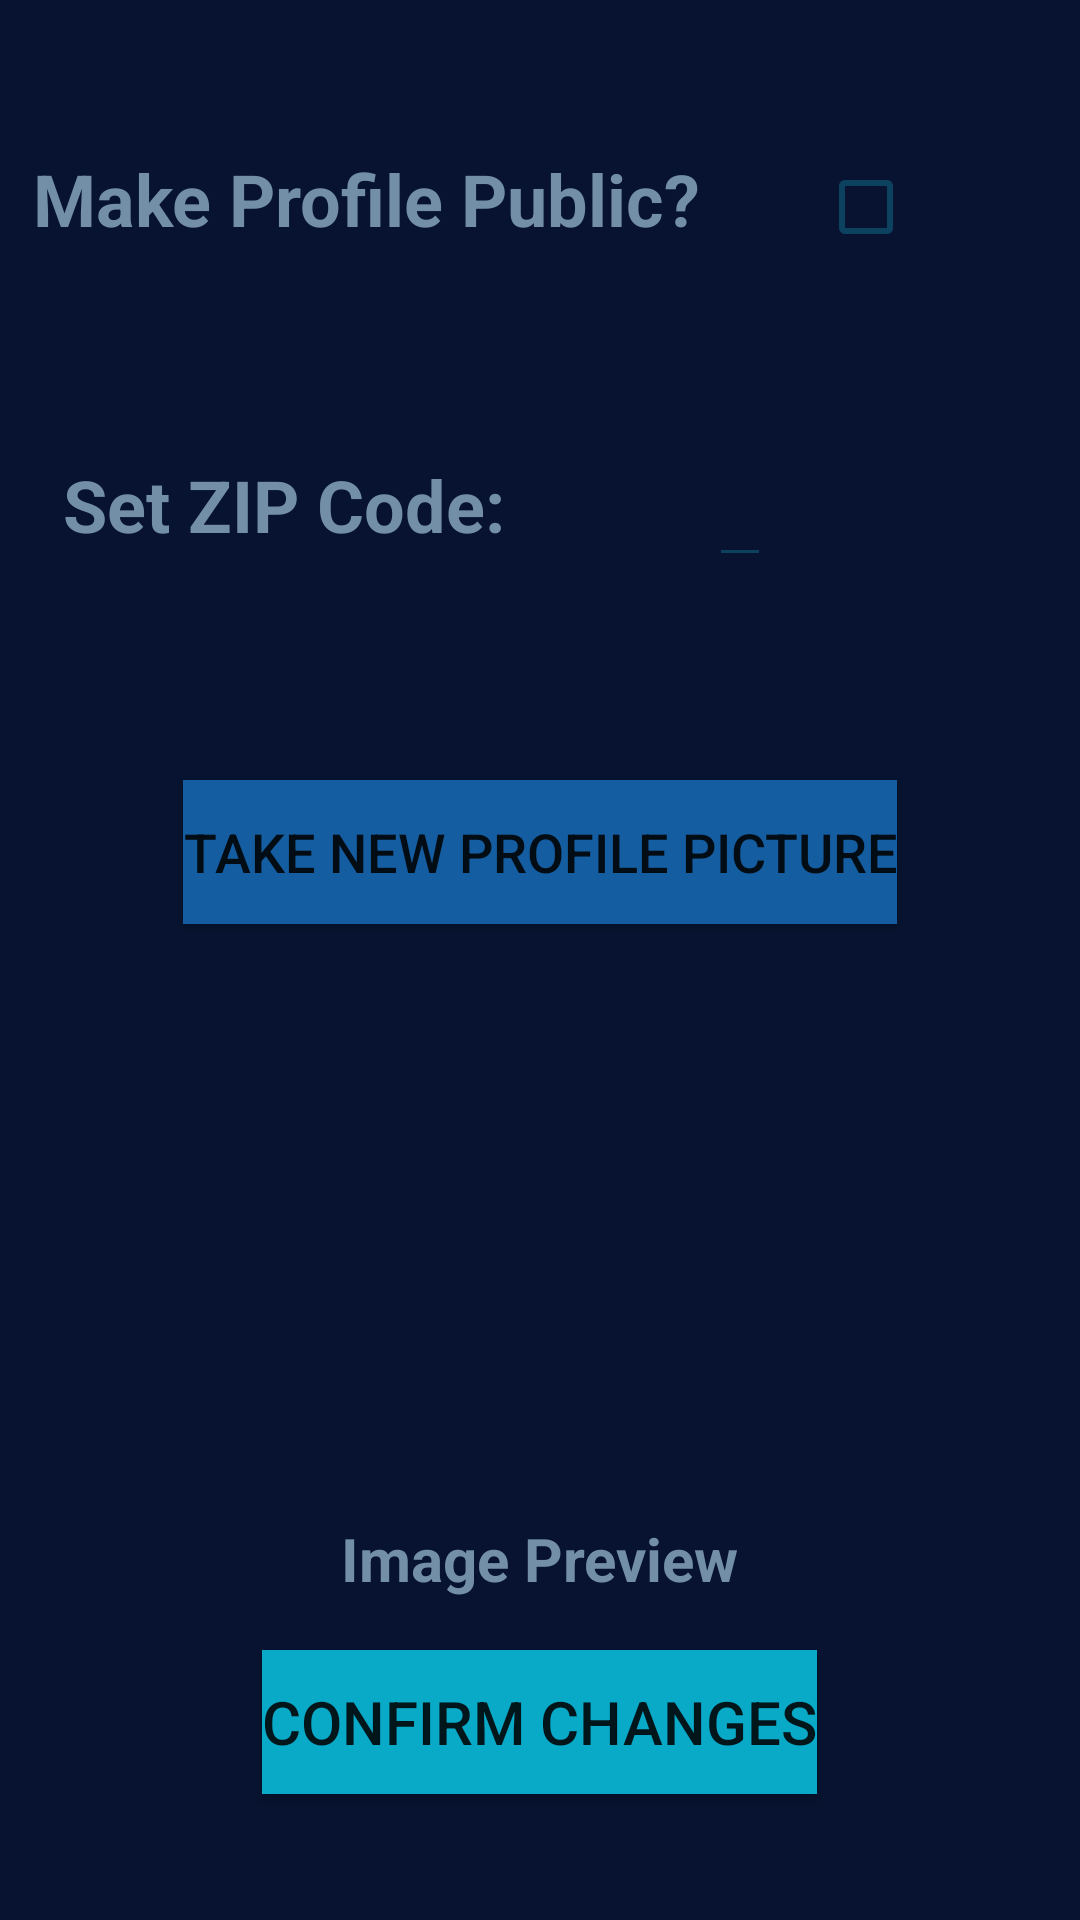

Produce the Android XML layout that renders to this screen, including the resource entries it uses.
<!-- AndroidManifest.xml: application theme Theme.Eventir -->
<!-- res/layout/fragment_settings.xml -->
<?xml version="1.0" encoding="utf-8"?>
<RelativeLayout xmlns:android="http://schemas.android.com/apk/res/android"
    xmlns:app="http://schemas.android.com/apk/res-auto"
    xmlns:tools="http://schemas.android.com/tools"
    android:layout_width="match_parent"
    android:layout_height="match_parent"
    android:background="@color/backgroundPrimary">

    <TextView
        android:id="@+id/tvPublic"
        android:layout_width="wrap_content"
        android:layout_height="wrap_content"
        android:text="Make Profile Public?"
        android:textAlignment="viewStart"
        android:textColor="@color/textPrimary"
        android:textSize="24sp"
        android:textStyle="bold"
        android:translationX="11dp"
        android:translationY="50dp" />

    <TextView
        android:id="@+id/tvZipcode"
        android:layout_width="wrap_content"
        android:layout_height="wrap_content"
        android:layout_alignParentStart="true"
        android:layout_alignParentTop="true"
        android:layout_marginStart="21dp"
        android:layout_marginTop="152dp"
        android:text="Set ZIP Code:"
        android:textColor="@color/textPrimary"
        android:textSize="24sp"
        android:textStyle="bold" />

    <CheckBox
        android:id="@+id/cbPublic"
        android:layout_width="48dp"
        android:layout_height="48dp"
        android:layout_alignParentTop="true"
        android:layout_marginStart="50dp"
        android:layout_marginTop="45dp"
        android:layout_toEndOf="@+id/tvPublic"
        android:buttonTint="@color/backgroundSecondary" />

    <EditText
        android:id="@+id/etZipcode"
        android:layout_width="wrap_content"
        android:layout_height="wrap_content"
        android:layout_alignParentTop="true"
        android:layout_marginStart="68dp"
        android:layout_marginTop="143dp"
        android:layout_toEndOf="@+id/tvZipcode"
        android:backgroundTint="@color/backgroundSecondary"
        android:textColor="@color/textSecondary"
        android:textSize="24sp"
        tools:text="07102" />

    <ImageView
        android:id="@+id/ivNewPicture"
        android:layout_width="120dp"
        android:layout_height="120dp"
        android:layout_alignParentTop="true"
        android:layout_centerInParent="true"
        android:layout_marginTop="361dp"
        tools:srcCompat="@tools:sample/avatars" />

    <Button
        android:id="@+id/btnConfirm"
        android:layout_width="wrap_content"
        android:layout_height="wrap_content"
        android:layout_alignParentTop="true"
        android:layout_centerHorizontal="true"
        android:layout_marginTop="550dp"
        android:background="@color/button2"
        android:text="Confirm Changes"
        android:textSize="20sp" />

    <Button
        android:id="@+id/btnTakePicture"
        android:layout_width="wrap_content"
        android:layout_height="wrap_content"
        android:layout_alignParentTop="true"
        android:layout_centerHorizontal="true"
        android:layout_marginTop="260dp"
        android:background="@color/button1"
        android:text="Take New Profile Picture"
        android:textSize="18sp" />

    <TextView
        android:id="@+id/tvImagePreview"
        android:layout_width="wrap_content"
        android:layout_height="wrap_content"
        android:layout_below="@+id/ivNewPicture"
        android:layout_centerHorizontal="true"
        android:layout_marginTop="25dp"
        android:text="Image Preview"
        android:textColor="@color/textPrimary"
        android:textSize="20sp"
        android:textStyle="bold" />
</RelativeLayout>
<!-- resources referenced by this layout -->
<resources>
  <color name="backgroundPrimary">#071330</color>
  <color name="backgroundSecondary">#0C4160</color>
  <color name="button1">#145DA0</color>
  <color name="button2">#09A9C8</color>
  <color name="textPrimary">#738FA7</color>
  <color name="textSecondary">#C3CEDA</color>
  <style name="Theme.Eventir" parent="Theme.AppCompat.Light.NoActionBar">
          
          <item name="colorPrimary">@color/button1</item>
          <item name="colorPrimaryVariant">@color/purple_700</item>
          <item name="colorOnPrimary">@color/white</item>
          
          <item name="colorSecondary">@color/teal_200</item>
          <item name="colorSecondaryVariant">@color/teal_700</item>
          <item name="colorOnSecondary">@color/black</item>
          
          <item name="android:statusBarColor" tools:targetApi="l">?attr/colorPrimaryVariant</item>
          
      </style>
  <color name="purple_700">#FF3700B3</color>
  <color name="white">#FFFFFFFF</color>
  <color name="teal_200">#FF03DAC5</color>
  <color name="teal_700">#FF018786</color>
  <color name="black">#FF000000</color>
</resources>
